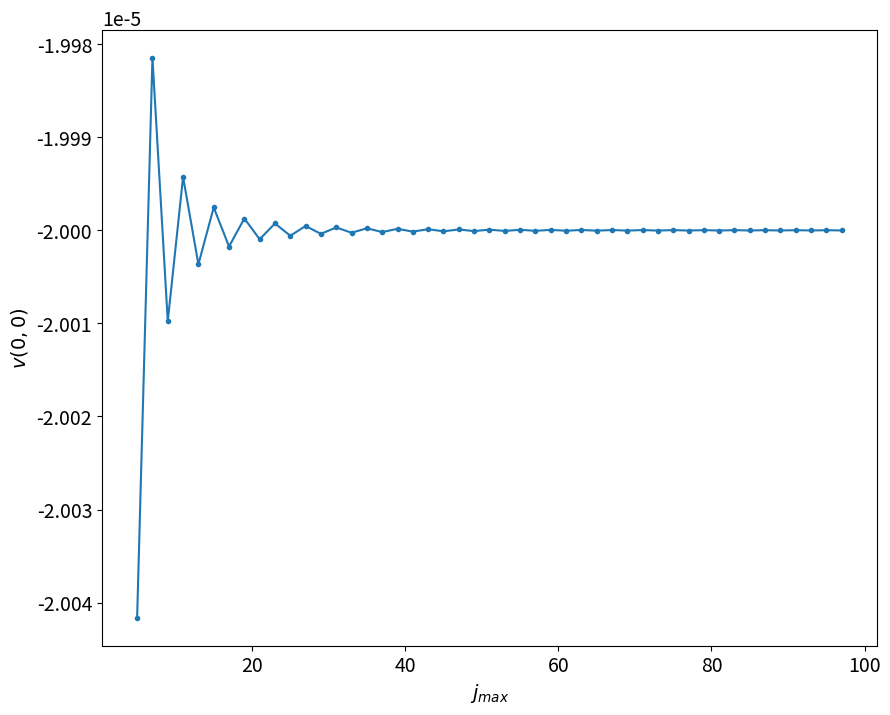

The matplotlib source for this figure:

import numpy as np
import matplotlib.pyplot as plt


#
# Utilities to compute analytical results for v and u_x in channel, to be compared with numerical results
#


def v(y: float, t: float, f_x: float = 5e-8, a: float = 20, nu: float = 0.5, iterations: int = 1000):
    """
        Computes v(y, t) using eigenfunction expansion
        Parameters:
            y (float): Y-coordinate within the channel, in -a..a
            t (float): Time at which to evaluate v
            f_x (float): Constant force, applied in the direction of the flow (towards x)
            a (float): Half-width of the channel
            nu (float): Kinematic viscosity
            iterations (int): Where to stop the infinite eigenfunction expansion series
        Returns:
            (float): Approximation to v(y, t) = u_x(y, t) - u_x^\infty(y, t)
    """

    sum = 0
    for j in range(1, iterations+1):
        if j%2 == 0:
            continue
        xi_j = np.sin(j * np.pi * (y + a)/(2.0 * a)) / np.sqrt(a)
        lambda_j = -nu * (j * np.pi / (2.0 * a)) ** 2
        t_term = np.exp(lambda_j * t)
        v_j = -f_x * ((8*a**3)/(j**3*np.pi**3) - (4*a**3 * (np.sin(j * np.pi) + (2 * (-1)**j)/(j * np.pi)))/(j**2*np.pi**2)) / (nu * np.sqrt(a))
        sum += v_j * t_term * xi_j
    return sum

def u_x(y: float, t: float, f_x: float = 5e-8, a: float = 20, nu: float = 0.5, iterations: int = 1000):
    """
        Computes u_x(y, t) using eigenfunction expansion of v = u_x - u_x^inf
        Parameters:
            y (float): Y-coordinate within the channel, in -a..a
            t (float): Time at which to evaluate v
            f_x (float): Constant force, applied in the direction of the flow (towards x)
            a (float): Half-width of the channel
            nu (float): Kinematic viscosity
            iterations (int): Where to stop the infinite eigenfunction expansion series
        Returns:
            (float): Approximation to u_x as u_x^\infty(y, t) + v(y, t)
    """

    u_x_inf = f_x * (a ** 2 - y ** 2) / (2.0 * nu)
    return u_x_inf + v(y, t, f_x, a, nu, iterations)

def u_x_tilde(y: float, t: float, f_1: float = 2.5e-8, a: float = 10, nu: float = 0.5, omega: float = 0.001):
    """
        Computes \tilde{u}_x for periodic poiseuille flow
        Parameters:
            y (float): y-position in the channel, between -a..a
            t (float): time
            f_1 (float): force term with l=1 (assumed to be the only force term to use)
            a (float): half-width of the channel
            nu (float): kinematic fluid viscosity
            omega (float): oscillatory time scale
    """
    gamma_1 = a * np.sqrt(1j * omega / nu)
    u_1 = f_1 / (1j * omega) * (1 - np.cosh(gamma_1 * y / a) / np.cosh(gamma_1))
    return u_1 * np.exp(1j * omega * t) + np.conj(u_1) * np.exp(-1j * omega * t)


def main():
    t_vals = np.linspace(0, 3000, 500)
    u_x_vals = u_x(0, t_vals)
    
    plt.rcParams.update({'font.size': 14})

    # plt.figure()
    # plt.plot(t_vals, u_x_vals)
    # plt.ylabel('u_x(0, t)')
    # plt.xlabel('t')

    plt.figure('v_0_0-func-of-j_max', figsize=(10, 8))
    iteration_vals = range(5, 99, 2)
    v_vals = [0] * len(iteration_vals)
    for i, iter in enumerate(iteration_vals):
        v_vals[i] = v(0, 0, iterations=iter)
        if i == len(iteration_vals) - 1:
            print('v_(', iter, ') + uxinf =', v_vals[i] + 2e-5)
    plt.plot(iteration_vals, v_vals, '.-')
    plt.ylabel(r'$v(0, 0)$')
    plt.xlabel(r'$j_{max}$')

    plt.show()

if __name__ == '__main__':
    main()
